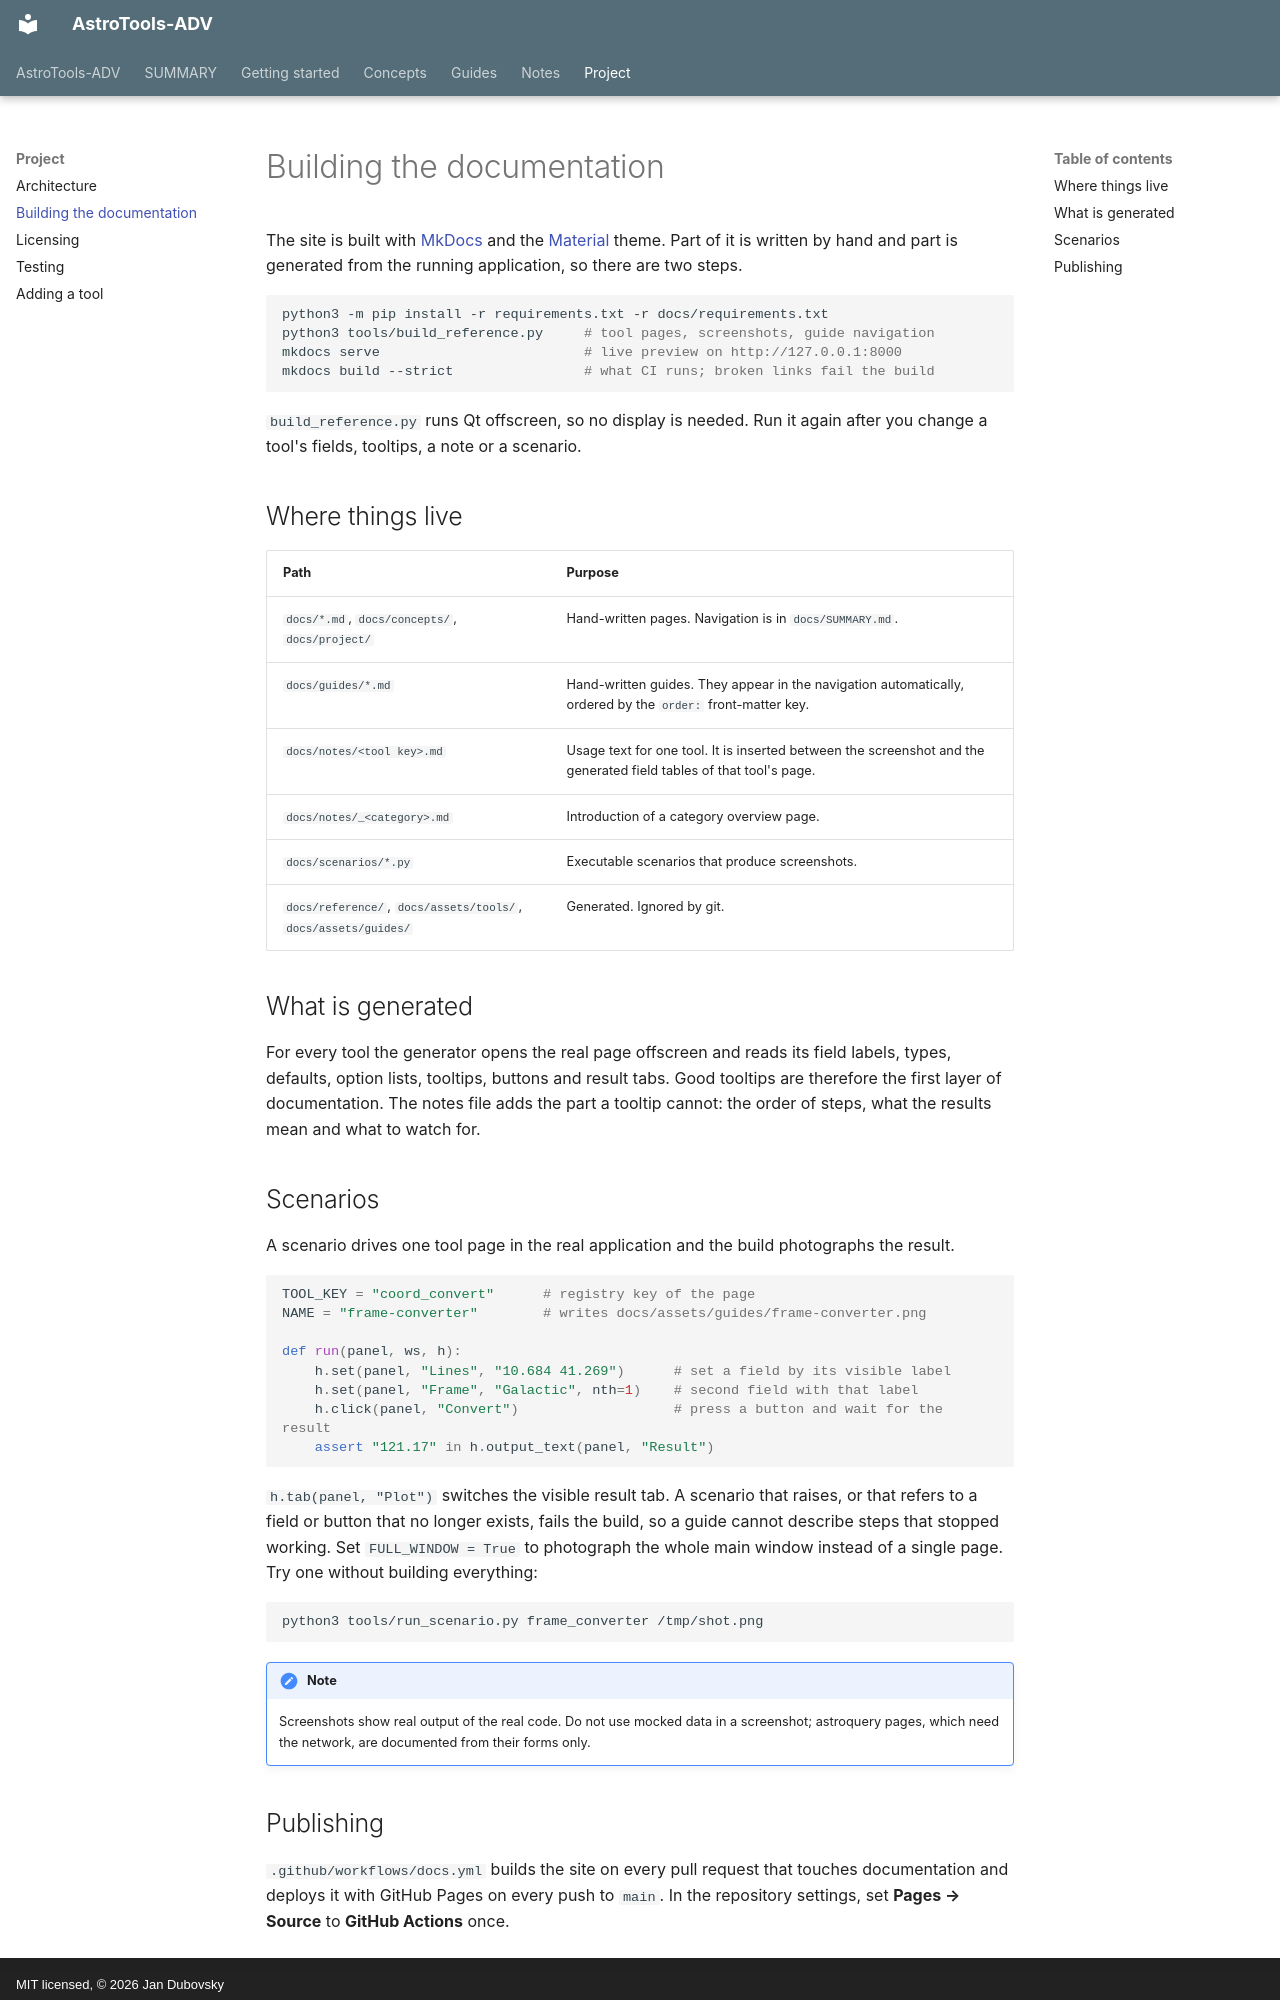

repository: jan-tdy/AstroTools-ADV · page: project/building-the-docs/index.html · generator: mkdocs · copyright: MIT licensed, © 2026 Jan Dubovsky

---
title: Building the documentation
---

# Building the documentation

The site is built with [MkDocs](https://www.mkdocs.org/) and the [Material](https://squidfunnel.github.io/mkdocs-material/) theme. Part of it is written by hand and part is generated from the running application, so there are two steps.

```bash
python3 -m pip install -r requirements.txt -r docs/requirements.txt
python3 tools/build_reference.py     # tool pages, screenshots, guide navigation
mkdocs serve                         # live preview on http://127.0.0.1:8000
mkdocs build --strict                # what CI runs; broken links fail the build
```

`build_reference.py` runs Qt offscreen, so no display is needed. Run it again after you change a tool's fields, tooltips, a note or a scenario.

## Where things live

| Path | Purpose |
|---|---|
| `docs/*.md`, `docs/concepts/`, `docs/project/` | Hand-written pages. Navigation is in `docs/SUMMARY.md`. |
| `docs/guides/*.md` | Hand-written guides. They appear in the navigation automatically, ordered by the `order:` front-matter key. |
| `docs/notes/<tool key>.md` | Usage text for one tool. It is inserted between the screenshot and the generated field tables of that tool's page. |
| `docs/notes/_<category>.md` | Introduction of a category overview page. |
| `docs/scenarios/*.py` | Executable scenarios that produce screenshots. |
| `docs/reference/`, `docs/assets/tools/`, `docs/assets/guides/` | Generated. Ignored by git. |

## What is generated

For every tool the generator opens the real page offscreen and reads its field labels, types, defaults, option lists, tooltips, buttons and result tabs. Good tooltips are therefore the first layer of documentation. The notes file adds the part a tooltip cannot: the order of steps, what the results mean and what to watch for.

## Scenarios

A scenario drives one tool page in the real application and the build photographs the result.

```python
TOOL_KEY = "coord_convert"      # registry key of the page
NAME = "frame-converter"        # writes docs/assets/guides/frame-converter.png

def run(panel, ws, h):
    h.set(panel, "Lines", "10.684 41.269")      # set a field by its visible label
    h.set(panel, "Frame", "Galactic", nth=1)    # second field with that label
    h.click(panel, "Convert")                   # press a button and wait for the result
    assert "121.17" in h.output_text(panel, "Result")
```

`h.tab(panel, "Plot")` switches the visible result tab. A scenario that raises, or that refers to a field or button that no longer exists, fails the build, so a guide cannot describe steps that stopped working. Set `FULL_WINDOW = True` to photograph the whole main window instead of a single page. Try one without building everything:

```bash
python3 tools/run_scenario.py frame_converter /tmp/shot.png
```

!!! note
    Screenshots show real output of the real code. Do not use mocked data in a screenshot; astroquery pages, which need the network, are documented from their forms only.
